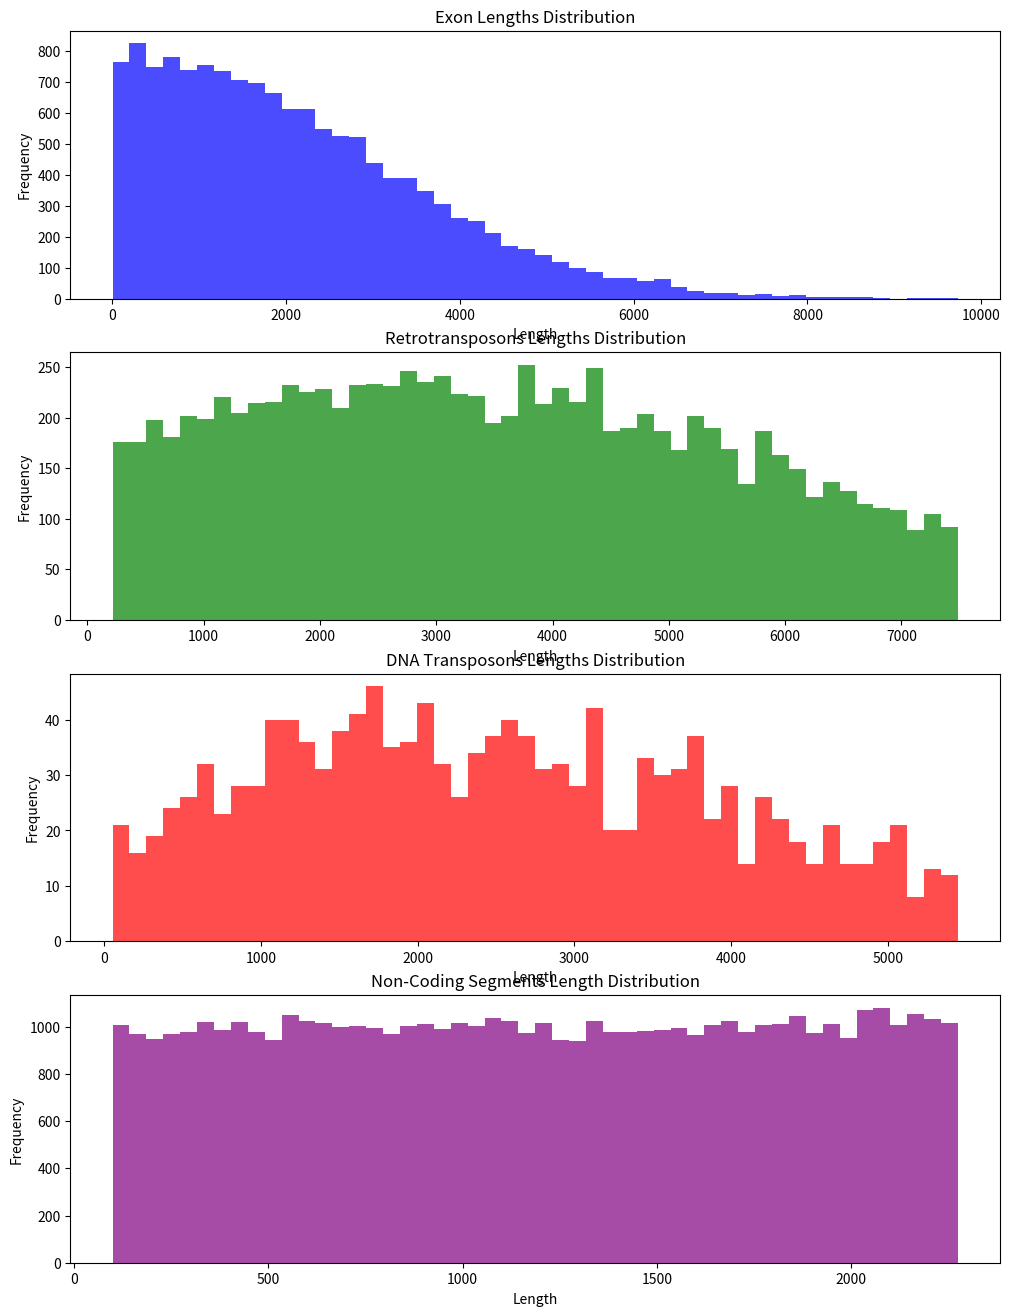
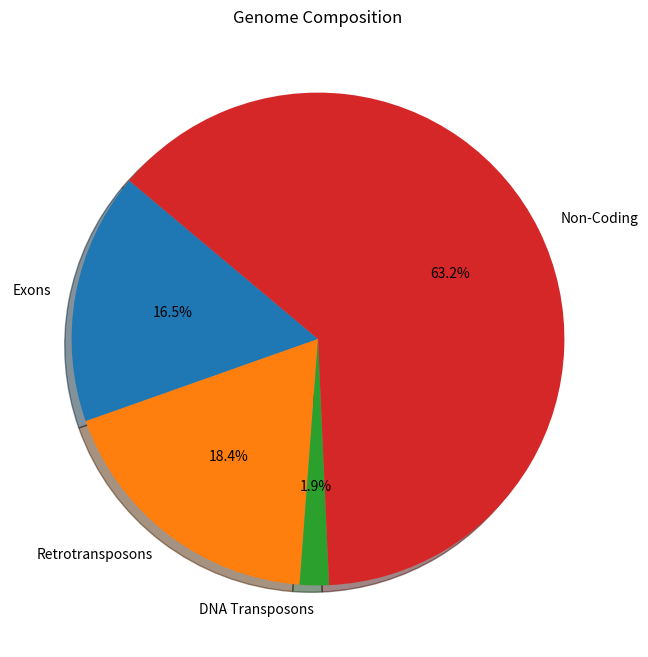

Recreate these plots in Python, in order. (Note: this script raises an exception after producing the figures.)
#Packages:
import numpy as np
import matplotlib.pyplot as plt
from scipy.stats import truncnorm
from matplotlib.backends.backend_pdf import PdfPages

# Function Definitions
def initialize_grid(grid_height, grid_width):
    grid = np.zeros((grid_height, grid_width), dtype=int)
    return grid

def create_truncated_normal_distribution(mean, min_val, max_val, stdv, num_samples):
    lower, upper = (min_val - mean) / stdv, (max_val - mean) / stdv
    distribution = truncnorm(lower, upper, loc=mean, scale=stdv)
    samples = distribution.rvs(num_samples)
    return samples

# Create a PdfPages object to save figures to a PDF file
pdf_pages = PdfPages('genome_figures.pdf')

# Fly Genome Statistics and Initial Calculations

genome_size = 180000000
mean_gene_length = 462
min_gene_length = 2
max_gene_length = 14544
num_genes = 14000

estimated_std = (max_gene_length - min_gene_length) / 6
exon_lengths = create_truncated_normal_distribution(mean_gene_length, min_gene_length, max_gene_length, estimated_std, num_genes)

retrotransposons_stats = {'mean': 2869, 'min_len': 215, 'max_len': 7490, 'std_dev': 3213}
dnatransposons_stats = {'mean': 2180, 'min_len': 52, 'max_len': 5453, 'std_dev': 2013}

retrotransposons_proportion = 0.18
dnatransposons_proportion = 0.02

genome_minus_exons = genome_size - sum(exon_lengths)
total_retrotransposons_length = genome_minus_exons * retrotransposons_proportion
total_dnatransposons_length = genome_minus_exons * dnatransposons_proportion

num_retrotransposons = int(total_retrotransposons_length / retrotransposons_stats['mean'])
num_dnatransposons = int(total_dnatransposons_length / dnatransposons_stats['mean'])

retrotransposons_lengths = create_truncated_normal_distribution(
    retrotransposons_stats['mean'], retrotransposons_stats['min_len'], 
    retrotransposons_stats['max_len'], retrotransposons_stats['std_dev'], num_retrotransposons)

dnatransposons_lengths = create_truncated_normal_distribution(
    dnatransposons_stats['mean'], dnatransposons_stats['min_len'], 
    dnatransposons_stats['max_len'], dnatransposons_stats['std_dev'], num_dnatransposons)

# Non-Coding Region Calculations

total_coding_length = sum(exon_lengths) + sum(retrotransposons_lengths) + sum(dnatransposons_lengths)
non_coding_length = genome_size - total_coding_length

num_non_coding_segments = 50000
non_coding_segment_lengths = np.random.uniform(low=100, high=non_coding_length/num_non_coding_segments, size=num_non_coding_segments)

while sum(non_coding_segment_lengths) > non_coding_length:
    non_coding_segment_lengths = np.random.uniform(low=100, high=non_coding_length/num_non_coding_segments, size=num_non_coding_segments)

# Plotting Distributions

fig, axs = plt.subplots(4, 1, figsize=(12, 16))

axs[0].hist(exon_lengths, bins=50, color='blue', alpha=0.7)
axs[0].set_title('Exon Lengths Distribution')
axs[0].set_xlabel('Length')
axs[0].set_ylabel('Frequency')

axs[1].hist(retrotransposons_lengths, bins=50, color='green', alpha=0.7)
axs[1].set_title('Retrotransposons Lengths Distribution')
axs[1].set_xlabel('Length')
axs[1].set_ylabel('Frequency')

axs[2].hist(dnatransposons_lengths, bins=50, color='red', alpha=0.7)
axs[2].set_title('DNA Transposons Lengths Distribution')
axs[2].set_xlabel('Length')
axs[2].set_ylabel('Frequency')

axs[3].hist(non_coding_segment_lengths, bins=50, color='purple', alpha=0.7)
axs[3].set_title('Non-Coding Segments Length Distribution')
axs[3].set_xlabel('Length')
axs[3].set_ylabel('Frequency')

# Save the current figure to the PDF file
pdf_pages.savefig(fig)

# Pie Chart of Genome Composition

labels = ['Exons', 'Retrotransposons', 'DNA Transposons', 'Non-Coding']
sizes = [sum(exon_lengths), sum(retrotransposons_lengths), sum(dnatransposons_lengths), non_coding_length]

plt.figure(figsize=(8, 8))
plt.pie(sizes, labels=labels, autopct='%1.1f%%', shadow=True, startangle=140)
plt.title('Genome Composition')

# Save the pie chart figure to the same PDF file
pdf_pages.savefig(plt.gcf())

np.random.seed(42)  # Set a random seed for reproducibility

# Initialize the double-stranded DNA grid
grid = initialize_grid(2, genome_size)  # 2x180000000 grid

# Function to populate the grid with a specific element
def populate_grid(grid, element_lengths, element_type):
    for length in element_lengths:
        length = int(length)
        if length >= grid.shape[1]:
            print(f"Skipping element of length {length} as it exceeds grid size {grid.shape[1]}")
            continue  # Skip this element as it's too long for the grid

        placed = False
        while not placed:
            if grid.shape[1] - length <= 0:
                print(f"Error: length {length} is too large for grid size {grid.shape[1]}")
                break  # Break out of the while loop if this scenario occurs

            strand = np.random.randint(0, 2)  # Choose top (0) or bottom (1) strand randomly
            start_pos = np.random.randint(0, grid.shape[1] - length)
            if grid[strand, start_pos:start_pos + length].sum() == 0:  # Check if the space is empty
                grid[strand, start_pos:start_pos + length] = element_type
                placed = True


# Populate the grid with each element type
populate_grid(grid, exon_lengths, 1)  # Exons as type 1
populate_grid(grid, retrotransposons_lengths, 2)  # Retrotransposons as type 2
populate_grid(grid, dnatransposons_lengths, 3)  # DNA transposons as type 3
populate_grid(grid, non_coding_segment_lengths, 4)  # Non-coding regions as type 4

def resize_grid(grid, additional_length):
    """ Resize the grid to accommodate additional length. """
    new_grid = np.zeros((grid.shape[0], grid.shape[1] + additional_length), dtype=int)
    new_grid[:, :grid.shape[1]] = grid
    return new_grid

def move_element(grid, element_type, interaction_log, round_num):
    element_positions = np.argwhere(grid == element_type)
    for pos in element_positions:
        strand, start_pos = pos[0], pos[1]
        if np.random.rand() > 0.5:  # 50% chance to move
            # Move logic (existing code)

            # After moving, check for interactions
            # Example: Check adjacent positions for other elements
            for offset in [-1, 1]:  # Check positions to the left and right
                adjacent_pos = start_pos + offset
                if 0 <= adjacent_pos < grid.shape[1]:
                    adjacent_element = grid[strand, adjacent_pos]
                    if adjacent_element != 0 and adjacent_element != element_type:
                        interaction_type = (element_type, adjacent_element)
                        interaction_log[round_num][interaction_type] += 1


def initialize_interaction_log(num_rounds):
    """
    Initializes a log to record interactions.
    """
    interaction_types = [
        (2, 2), (2, 3), (2, 1), (2, 4),
        (3, 3), (3, 2), (3, 1), (3, 4)
    ]
    return [{itype: 0 for itype in interaction_types} for _ in range(num_rounds)]

# Example Usage
grid = np.array([
    [1, 2, 0, 3, 4],
    [2, 0, 3, 1, 0]
])

num_rounds = 100
interaction_log = initialize_interaction_log(num_rounds)

# Simulating one round
move_element(grid, 2, interaction_log, 0)  # Moving DNA transposons
move_element(grid, 3, interaction_log, 0)  # Moving retrotransposons

interaction_log[0]  # Displaying interaction log for the first round

def reset_grid(grid, exon_lengths, retrotransposons_lengths, dnatransposons_lengths, non_coding_segment_lengths):
    """
    Resets the grid to its initial state with the specified genomic elements.
    """
    grid.fill(0)  # Clear the grid

def run_simulation(grid, num_rounds, exon_lengths, retrotransposons_lengths, dnatransposons_lengths, non_coding_segment_lengths):
    """
    Runs the simulation for a given number of rounds.
    """
    interaction_log = initialize_interaction_log(num_rounds)

    for round_num in range(num_rounds):
        # Reset the grid for each round
        reset_grid(grid, exon_lengths, retrotransposons_lengths, dnatransposons_lengths, non_coding_segment_lengths)

        # Simulate the movements and record interactions
        move_element(grid, 2, interaction_log, round_num)  # Moving DNA transposons
        move_element(grid, 3, interaction_log, round_num)  # Moving retrotransposons

    return interaction_log

# Step 1: Run the full simulation
interaction_log = run_simulation(grid, num_rounds, exon_lengths, retrotransposons_lengths, dnatransposons_lengths, non_coding_segment_lengths)

interaction_types = [
    (2, 2), (2, 3), (2, 1), (2, 4),
    (3, 3), (3, 2), (3, 1), (3, 4)
]

pdf_pages.close()
plt.close('all')  # Close all figures
plt.figure(figsize=(10, 6))
for interaction_type in interaction_types:
    interaction_counts = [log[interaction_type] for log in interaction_log]
    plt.plot(range(num_rounds), interaction_counts, label=f'Interaction {interaction_type}')

plt.xlabel('Simulation Round')
plt.ylabel('Number of Interactions')
plt.title('Interaction Trends Over Simulation Rounds')
plt.legend()  # Add a legend to distinguish the interaction types
plt.tight_layout()

plt.show()  # Display the merged line graph